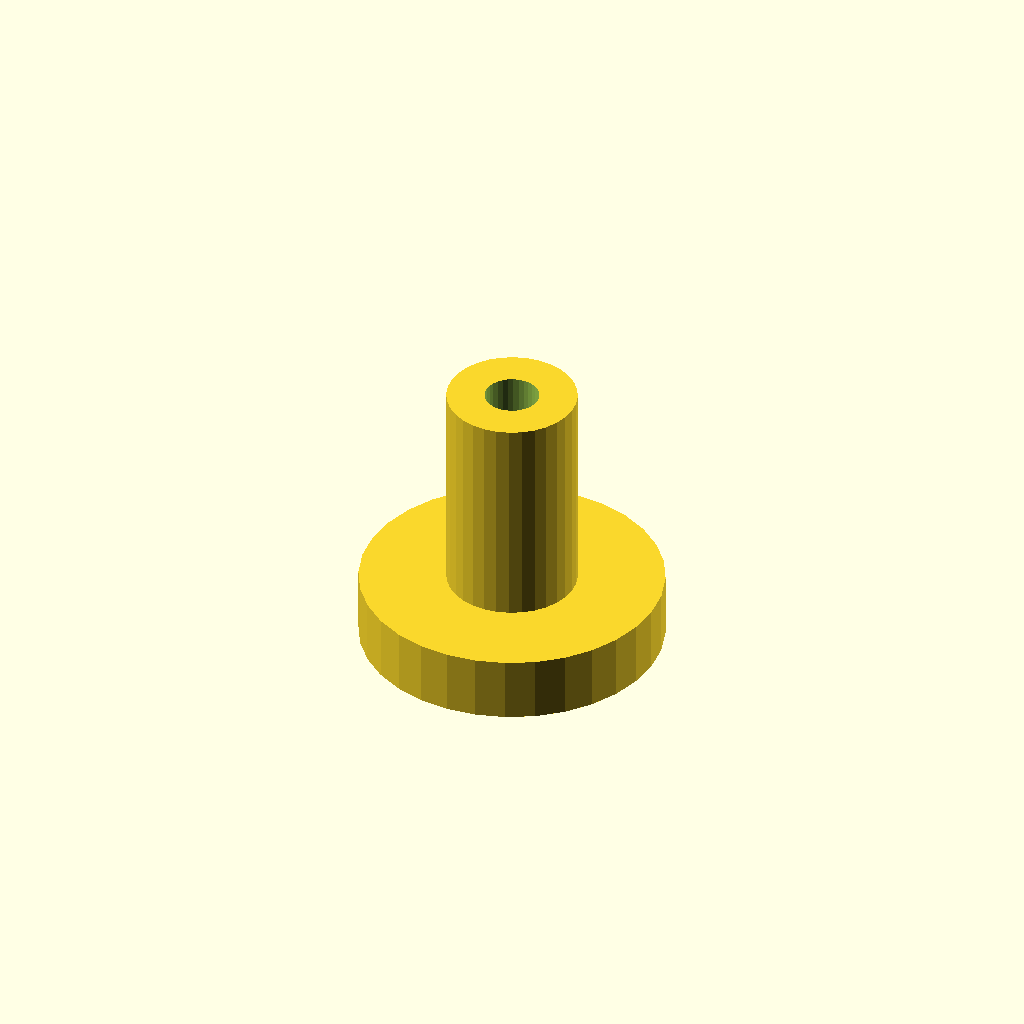
Cell 1: the model at its default parameters.
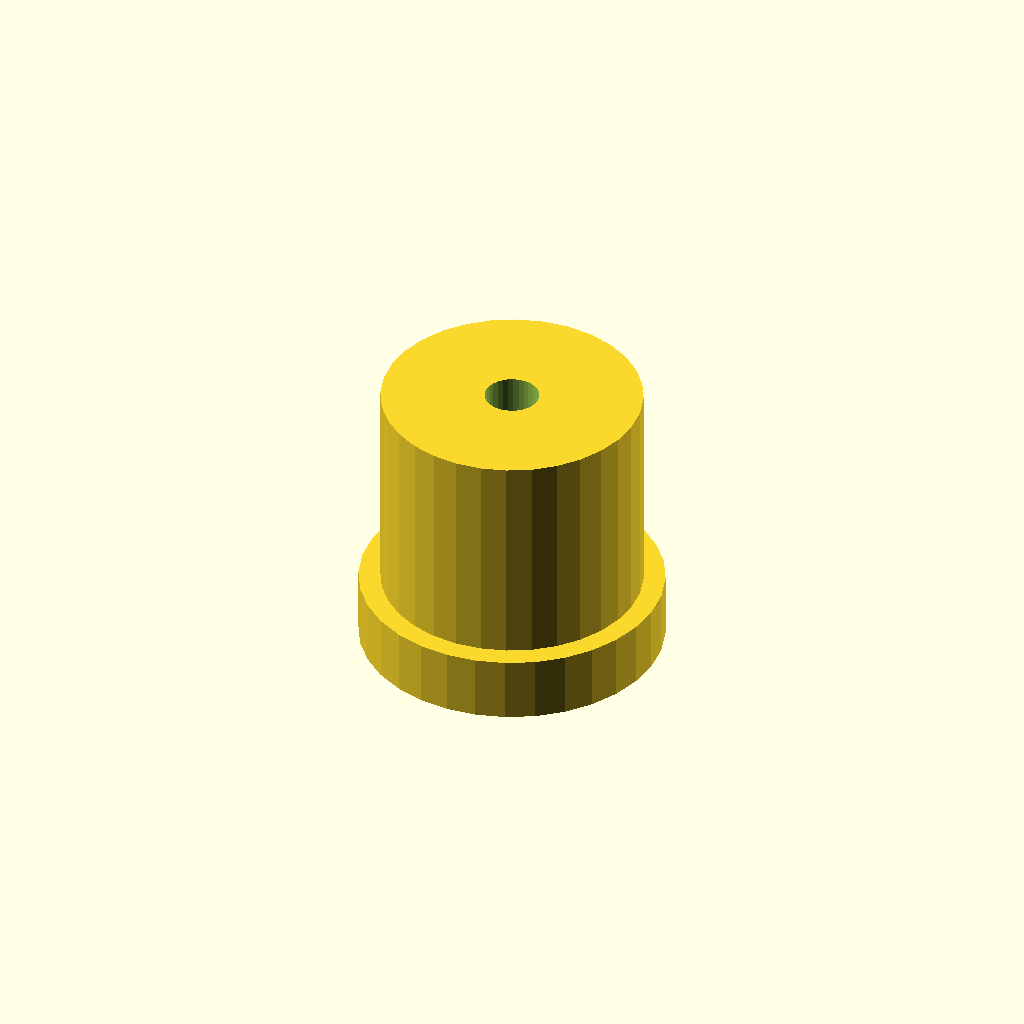
Cell 2 — post_d set to 12, the other parameters unchanged.
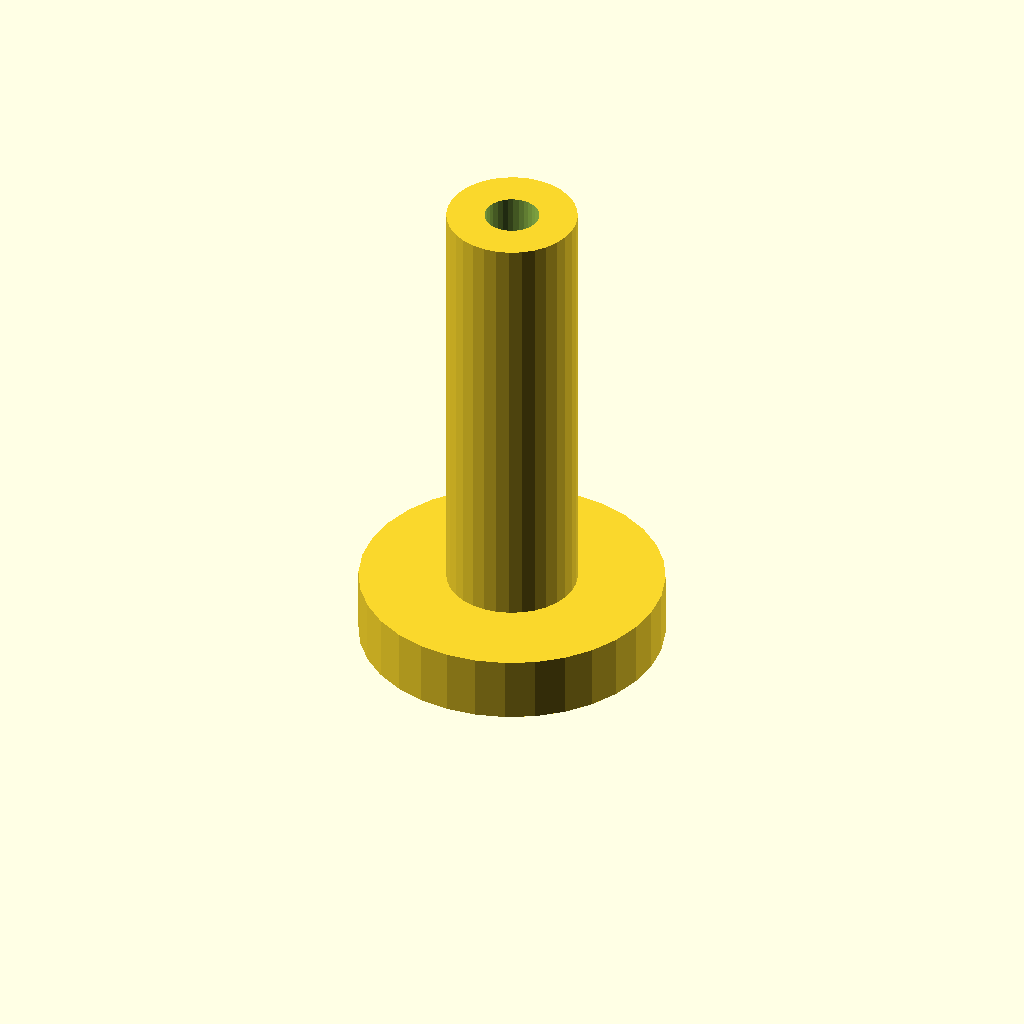
Cell 3: post_h = 20 (everything else at default).
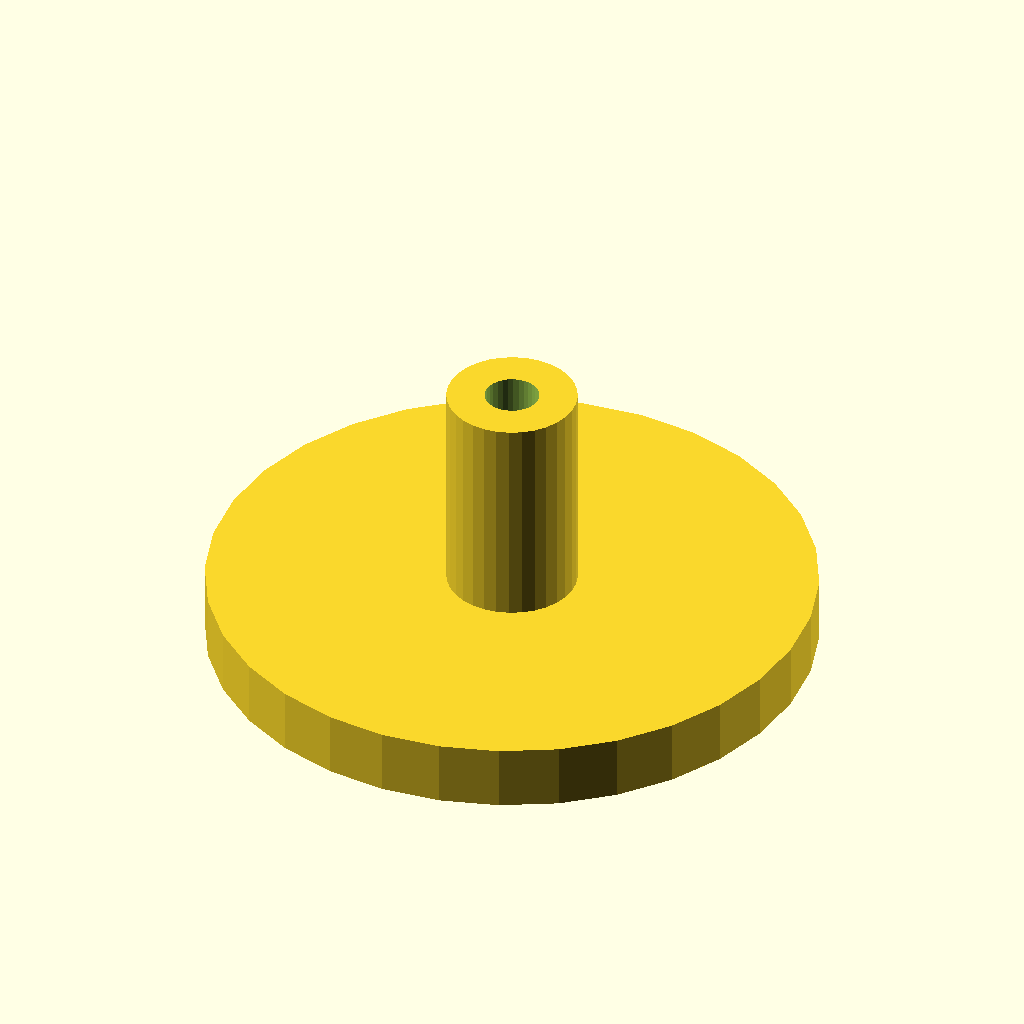
Cell 4: flange_d = 28 (everything else at default).
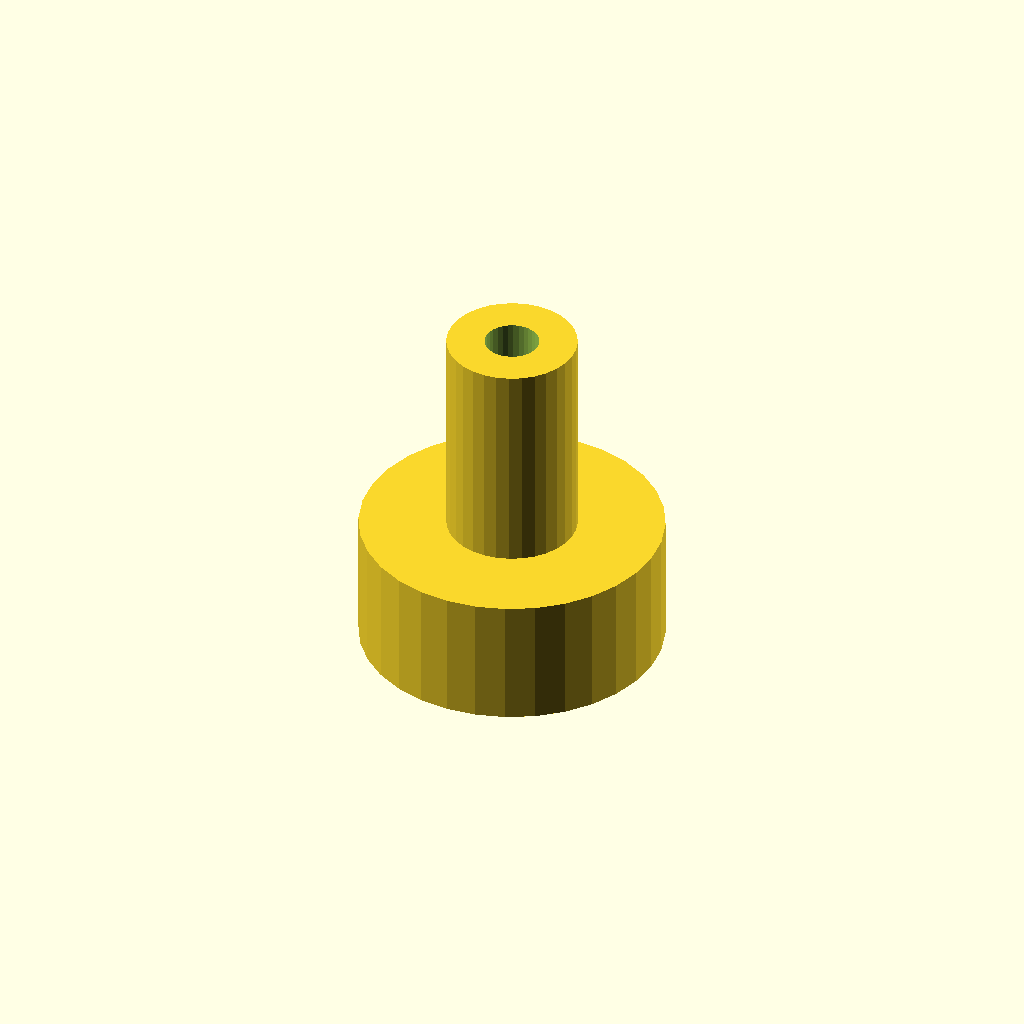
Cell 5 — flange_t set to 6, the other parameters unchanged.
One fixed orthographic camera (rotation 55°, 0°, 25°; colour scheme Cornfield) for every cell.
Source of the model, optional_data/data/scale1/microfeatures/part_0189.scad:
$fn = 32;

// ----------------------------------------------------------------------
// Micro post: flanged post, 5-20 mm class
// ----------------------------------------------------------------------

// --- parameters (mm) ---
post_d = 6;               // post diameter
post_h = 10;              // post height above the flange
flange_d = 14;            // flange diameter
flange_t = 3;             // flange thickness
bore_d = 2.5;             // through bore

total_h = post_h + flange_t;  // overall height

difference() {
  union() {
    cylinder(h = flange_t, d = flange_d);
    translate([0, 0, flange_t]) cylinder(h = post_h, d = post_d);
  }
  translate([0, 0, -1]) cylinder(h = total_h + 2, d = bore_d);
}
Customizer parameters (derived from the source; name, type, default, range or options):
post_d: number, default 6
post_h: number, default 10
flange_d: number, default 14
flange_t: number, default 3
bore_d: number, default 2.5
